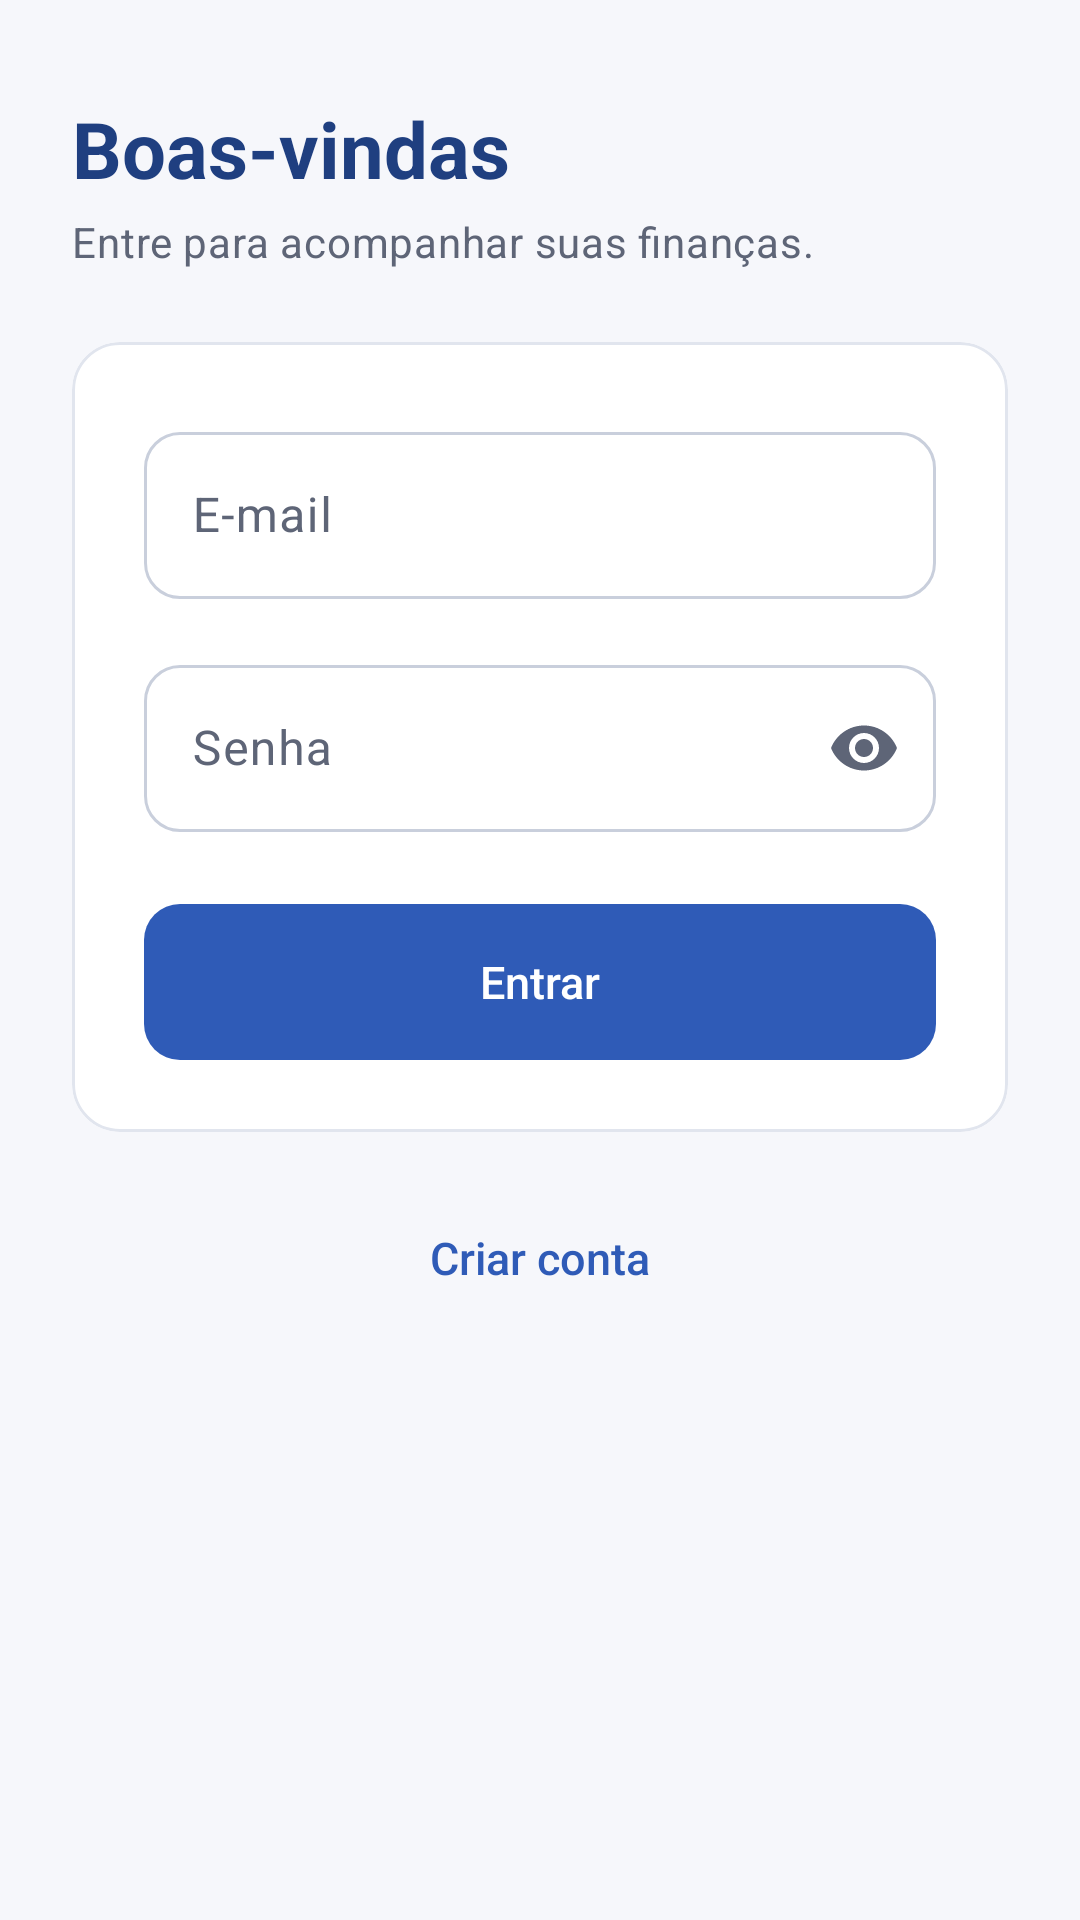

The Android layout XML behind this screen, and the referenced resources:
<!-- AndroidManifest.xml: application theme Theme.Wesyncapp -->
<!-- res/layout/fragment_login.xml -->
<?xml version="1.0" encoding="utf-8"?>
<ScrollView xmlns:android="http://schemas.android.com/apk/res/android"
    xmlns:app="http://schemas.android.com/apk/res-auto"
    xmlns:tools="http://schemas.android.com/tools"
    android:layout_width="match_parent"
    android:layout_height="match_parent"
    android:fillViewport="true"
    tools:context=".auth.ui.LoginFragment">

    <LinearLayout
        android:layout_width="match_parent"
        android:layout_height="wrap_content"
        android:orientation="vertical"
        android:padding="@dimen/screen_padding">

        <TextView
            android:layout_width="match_parent"
            android:layout_height="wrap_content"
            android:layout_marginTop="@dimen/space_8"
            android:text="@string/login_headline"
            android:textAppearance="?attr/textAppearanceHeadlineSmall" />

        <TextView
            android:layout_width="match_parent"
            android:layout_height="wrap_content"
            android:layout_marginTop="@dimen/space_4"
            android:text="@string/login_subtitle"
            android:textAppearance="?attr/textAppearanceBodyMedium" />

        <com.google.android.material.card.MaterialCardView
            android:layout_width="match_parent"
            android:layout_height="wrap_content"
            android:layout_marginTop="@dimen/space_24"
            app:contentPadding="@dimen/space_24">

            <LinearLayout
                android:layout_width="match_parent"
                android:layout_height="wrap_content"
                android:orientation="vertical">

                <com.google.android.material.textfield.TextInputLayout
                    android:id="@+id/layout_email"
                    android:layout_width="match_parent"
                    android:layout_height="wrap_content"
                    android:hint="@string/label_email">

                    <com.google.android.material.textfield.TextInputEditText
                        android:id="@+id/input_email"
                        android:layout_width="match_parent"
                        android:layout_height="wrap_content"
                        android:autofillHints="emailAddress"
                        android:imeOptions="actionNext"
                        android:inputType="textEmailAddress"
                        android:maxLines="1" />
                </com.google.android.material.textfield.TextInputLayout>

                <com.google.android.material.textfield.TextInputLayout
                    android:id="@+id/layout_password"
                    android:layout_width="match_parent"
                    android:layout_height="wrap_content"
                    android:layout_marginTop="@dimen/space_16"
                    android:hint="@string/label_password"
                    app:endIconMode="password_toggle">

                    
                    <com.google.android.material.textfield.TextInputEditText
                        android:id="@+id/input_password"
                        android:layout_width="match_parent"
                        android:layout_height="wrap_content"
                        android:autofillHints="password"
                        android:imeOptions="actionDone"
                        android:inputType="textPassword"
                        android:maxLines="1"
                        android:saveEnabled="false" />
                </com.google.android.material.textfield.TextInputLayout>

                <TextView
                    android:id="@+id/text_message"
                    android:layout_width="match_parent"
                    android:layout_height="wrap_content"
                    android:layout_marginTop="@dimen/space_16"
                    android:accessibilityLiveRegion="polite"
                    android:textAppearance="?attr/textAppearanceBodyMedium"
                    android:visibility="gone"
                    tools:text="@string/error_invalid_credentials"
                    tools:visibility="visible" />

                <com.google.android.material.button.MaterialButton
                    android:id="@+id/button_login"
                    android:layout_width="match_parent"
                    android:layout_height="wrap_content"
                    android:layout_marginTop="@dimen/space_24"
                    android:text="@string/action_login" />

                <com.google.android.material.progressindicator.LinearProgressIndicator
                    android:id="@+id/progress"
                    android:layout_width="match_parent"
                    android:layout_height="wrap_content"
                    android:layout_marginTop="@dimen/space_8"
                    android:indeterminate="true"
                    android:visibility="gone"
                    app:trackCornerRadius="@dimen/radius_small" />
            </LinearLayout>
        </com.google.android.material.card.MaterialCardView>

        <com.google.android.material.button.MaterialButton
            android:id="@+id/button_go_to_sign_up"
            style="@style/Widget.WeSync.Button.Text"
            android:layout_width="match_parent"
            android:layout_height="wrap_content"
            android:layout_marginTop="@dimen/space_16"
            android:text="@string/action_go_to_sign_up" />
    </LinearLayout>
</ScrollView>
<!-- resources referenced by this layout -->
<resources>
  <dimen name="radius_small">8dp</dimen>
  <dimen name="screen_padding">@dimen/space_24</dimen>
  <dimen name="space_16">16dp</dimen>
  <dimen name="space_24">24dp</dimen>
  <dimen name="space_4">4dp</dimen>
  <dimen name="space_8">8dp</dimen>
  <string name="action_go_to_sign_up">Criar conta</string>
  <string name="action_login">Entrar</string>
  <string name="error_invalid_credentials">E-mail ou senha inválidos.</string>
  <string name="label_email">E-mail</string>
  <string name="label_password">Senha</string>
  <string name="login_headline">Boas-vindas</string>
  <string name="login_subtitle">Entre para acompanhar suas finanças.</string>
  <style name="Theme.Wesyncapp" parent="Base.Theme.Wesyncapp">
          
          <item name="android:navigationBarColor">@android:color/transparent</item>
          <item name="android:statusBarColor">@android:color/transparent</item>
      </style>
  <dimen name="button_height">52dp</dimen>
  <style name="TextAppearance.WeSync.Label" parent="TextAppearance.Material3.LabelLarge">
          <item name="android:textSize">15sp</item>
          <item name="android:fontFamily">sans-serif-medium</item>
          <item name="android:letterSpacing">0</item>
      </style>
  <style name="ShapeAppearance.WeSync.Medium" parent="ShapeAppearance.Material3.MediumComponent">
          <item name="cornerFamily">rounded</item>
          <item name="cornerSize">@dimen/radius_medium</item>
      </style>
  <dimen name="radius_medium">12dp</dimen>
  <color name="ws_primary">#2F5BB7</color>
  <color name="ws_on_primary">#FFFFFF</color>
  <color name="ws_primary_container">#E6EDFA</color>
  <color name="ws_on_primary_container">#1F3F80</color>
  <color name="ws_brand">#1F3F80</color>
  <color name="ws_on_brand">#FFFFFF</color>
  <color name="ws_background">#F6F7FB</color>
  <color name="ws_on_surface">#1B2130</color>
  <color name="ws_surface">#FFFFFF</color>
  <color name="ws_surface_variant">#EEF1F7</color>
  <color name="ws_on_surface_variant">#5E6577</color>
  <color name="ws_outline">#C9CFDC</color>
  <color name="ws_outline_variant">#E1E5EE</color>
  <color name="ws_error">#C62828</color>
  <color name="ws_on_error">#FFFFFF</color>
  <style name="TextAppearance.WeSync.Title" parent="TextAppearance.Material3.TitleLarge">
          <item name="android:textSize">20sp</item>
          <item name="android:fontFamily">sans-serif-medium</item>
      </style>
  <style name="TextAppearance.WeSync.Body" parent="TextAppearance.Material3.BodyLarge">
          <item name="android:textSize">16sp</item>
          <item name="android:textColor">@color/ws_on_surface</item>
      </style>
  <style name="TextAppearance.WeSync.BodySecondary" parent="TextAppearance.Material3.BodyMedium">
          <item name="android:textSize">14sp</item>
          <item name="android:textColor">@color/ws_on_surface_variant</item>
      </style>
  <style name="TextAppearance.WeSync.Caption" parent="TextAppearance.Material3.BodySmall">
          <item name="android:textSize">13sp</item>
          <item name="android:textColor">@color/ws_on_surface_variant</item>
      </style>
  <style name="Widget.WeSync.AppBarLayout" parent="Widget.Material3.AppBarLayout">
          <item name="android:background">@color/ws_brand</item>
      </style>
  <style name="Widget.WeSync.TextInputLayout" parent="Widget.Material3.TextInputLayout.OutlinedBox">
          <item name="boxBackgroundColor">@color/ws_surface</item>
          <item name="shapeAppearance">@style/ShapeAppearance.WeSync.Medium</item>
      </style>
  <color name="ws_amount">#1F3F80</color>
  <style name="ShapeAppearance.WeSync.Large" parent="ShapeAppearance.Material3.LargeComponent">
          <item name="cornerFamily">rounded</item>
          <item name="cornerSize">@dimen/radius_large</item>
      </style>
  <dimen name="radius_large">16dp</dimen>
</resources>
